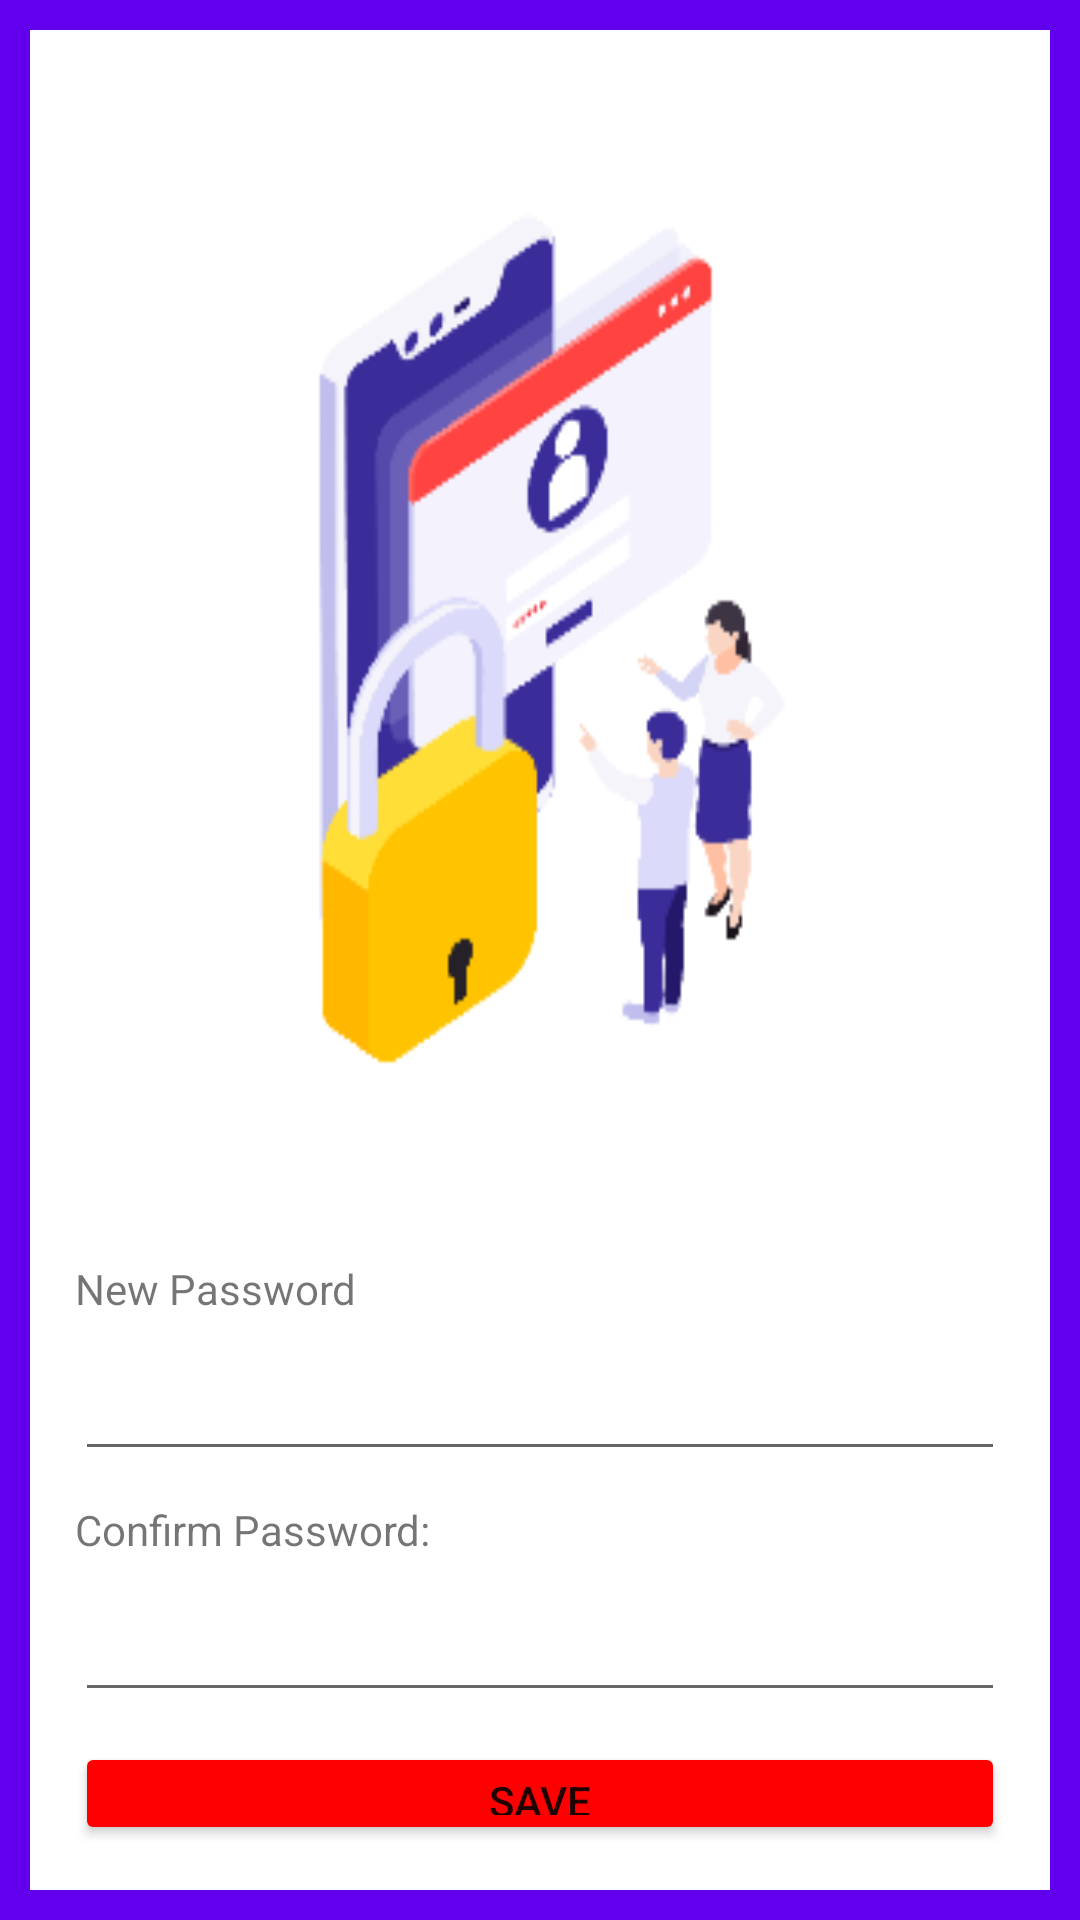

Android layout source for this screen:
<!-- AndroidManifest.xml: application theme Theme.Fyp1 -->
<!-- res/layout/activity_reset_password.xml -->
<?xml version="1.0" encoding="utf-8"?>
<androidx.constraintlayout.widget.ConstraintLayout xmlns:android="http://schemas.android.com/apk/res/android"
    xmlns:app="http://schemas.android.com/apk/res-auto"
    xmlns:tools="http://schemas.android.com/tools"
    android:layout_width="match_parent"
    android:layout_height="match_parent"
    android:background="@color/purple_500"
    android:orientation="vertical"
    android:padding="10dp"
    tools:context=".reset_password"
    android:id="@+id/linearLayout5">

    <LinearLayout
        android:layout_width="match_parent"
        android:layout_height="match_parent"
        android:background="@color/white"
        android:orientation="vertical"
        android:padding="15dp"
        app:layout_constraintBottom_toBottomOf="parent"
        app:layout_constraintEnd_toEndOf="parent"
        app:layout_constraintStart_toStartOf="parent"
        app:layout_constraintTop_toTopOf="parent">

        <TextView
            android:id="@+id/textView26"
            android:layout_width="match_parent"
            android:layout_height="352dp"
            android:background="@drawable/img_7" />

        <TextView
            android:id="@+id/textView32"
            android:layout_width="match_parent"
            android:layout_height="33dp" />

        <TextView
            android:id="@+id/textView25"
            android:layout_width="match_parent"
            android:layout_height="wrap_content"
            android:text="New Password"
            android:layout_marginTop="10dp"/>

        <EditText
            android:id="@+id/reset_p"
            android:layout_width="match_parent"
            android:layout_height="wrap_content"
            android:ems="10"
            android:inputType="textPassword"
            android:layout_marginTop="10dp"/>

        <TextView
            android:id="@+id/textView20"
            android:layout_width="match_parent"
            android:layout_height="wrap_content"
            android:text="Confirm Password:"
            android:layout_marginTop="10dp"/>

        <EditText
            android:id="@+id/reset_cp"
            android:layout_width="match_parent"
            android:layout_height="wrap_content"
            android:ems="10"
            android:inputType="textPassword"
            android:layout_marginTop="10dp"/>

        <Button
            android:id="@+id/save_newp"
            android:layout_width="match_parent"
            android:layout_height="wrap_content"
            android:backgroundTint="#FF0000"
            android:text="Save"
            android:layout_marginTop="10dp"/>

        <Button
            android:id="@+id/backprofile"
            android:layout_width="match_parent"
            android:layout_height="wrap_content"
            android:text="Back" />
    </LinearLayout>
</androidx.constraintlayout.widget.ConstraintLayout>
<!-- resources referenced by this layout -->
<resources>
  <!-- drawable img_7: png bitmap (drawable, 13445 bytes) -->
  <style name="Theme.Fyp1" parent="Theme.MaterialComponents.DayNight.DarkActionBar">
          
          <item name="colorPrimary">@color/purple_500</item>
          <item name="colorPrimaryVariant">@color/purple_700</item>
          <item name="colorOnPrimary">@color/white</item>
          
          <item name="colorSecondary">@color/teal_200</item>
          <item name="colorSecondaryVariant">@color/teal_700</item>
          <item name="colorOnSecondary">@color/black</item>
          
          <item name="android:statusBarColor" tools:targetApi="l">?attr/colorPrimaryVariant</item>
          
      </style>
  <!-- not gathered from this repository: default colours our renderer supplied (Android Studio template values) -->
  <color name="purple_500">#FF6200EE</color>
  <color name="purple_700">#FF3700B3</color>
  <color name="teal_200">#FF03DAC5</color>
  <color name="teal_700">#FF018786</color>
  <color name="black">#FF000000</color>
  <color name="white">#FFFFFFFF</color>
</resources>
